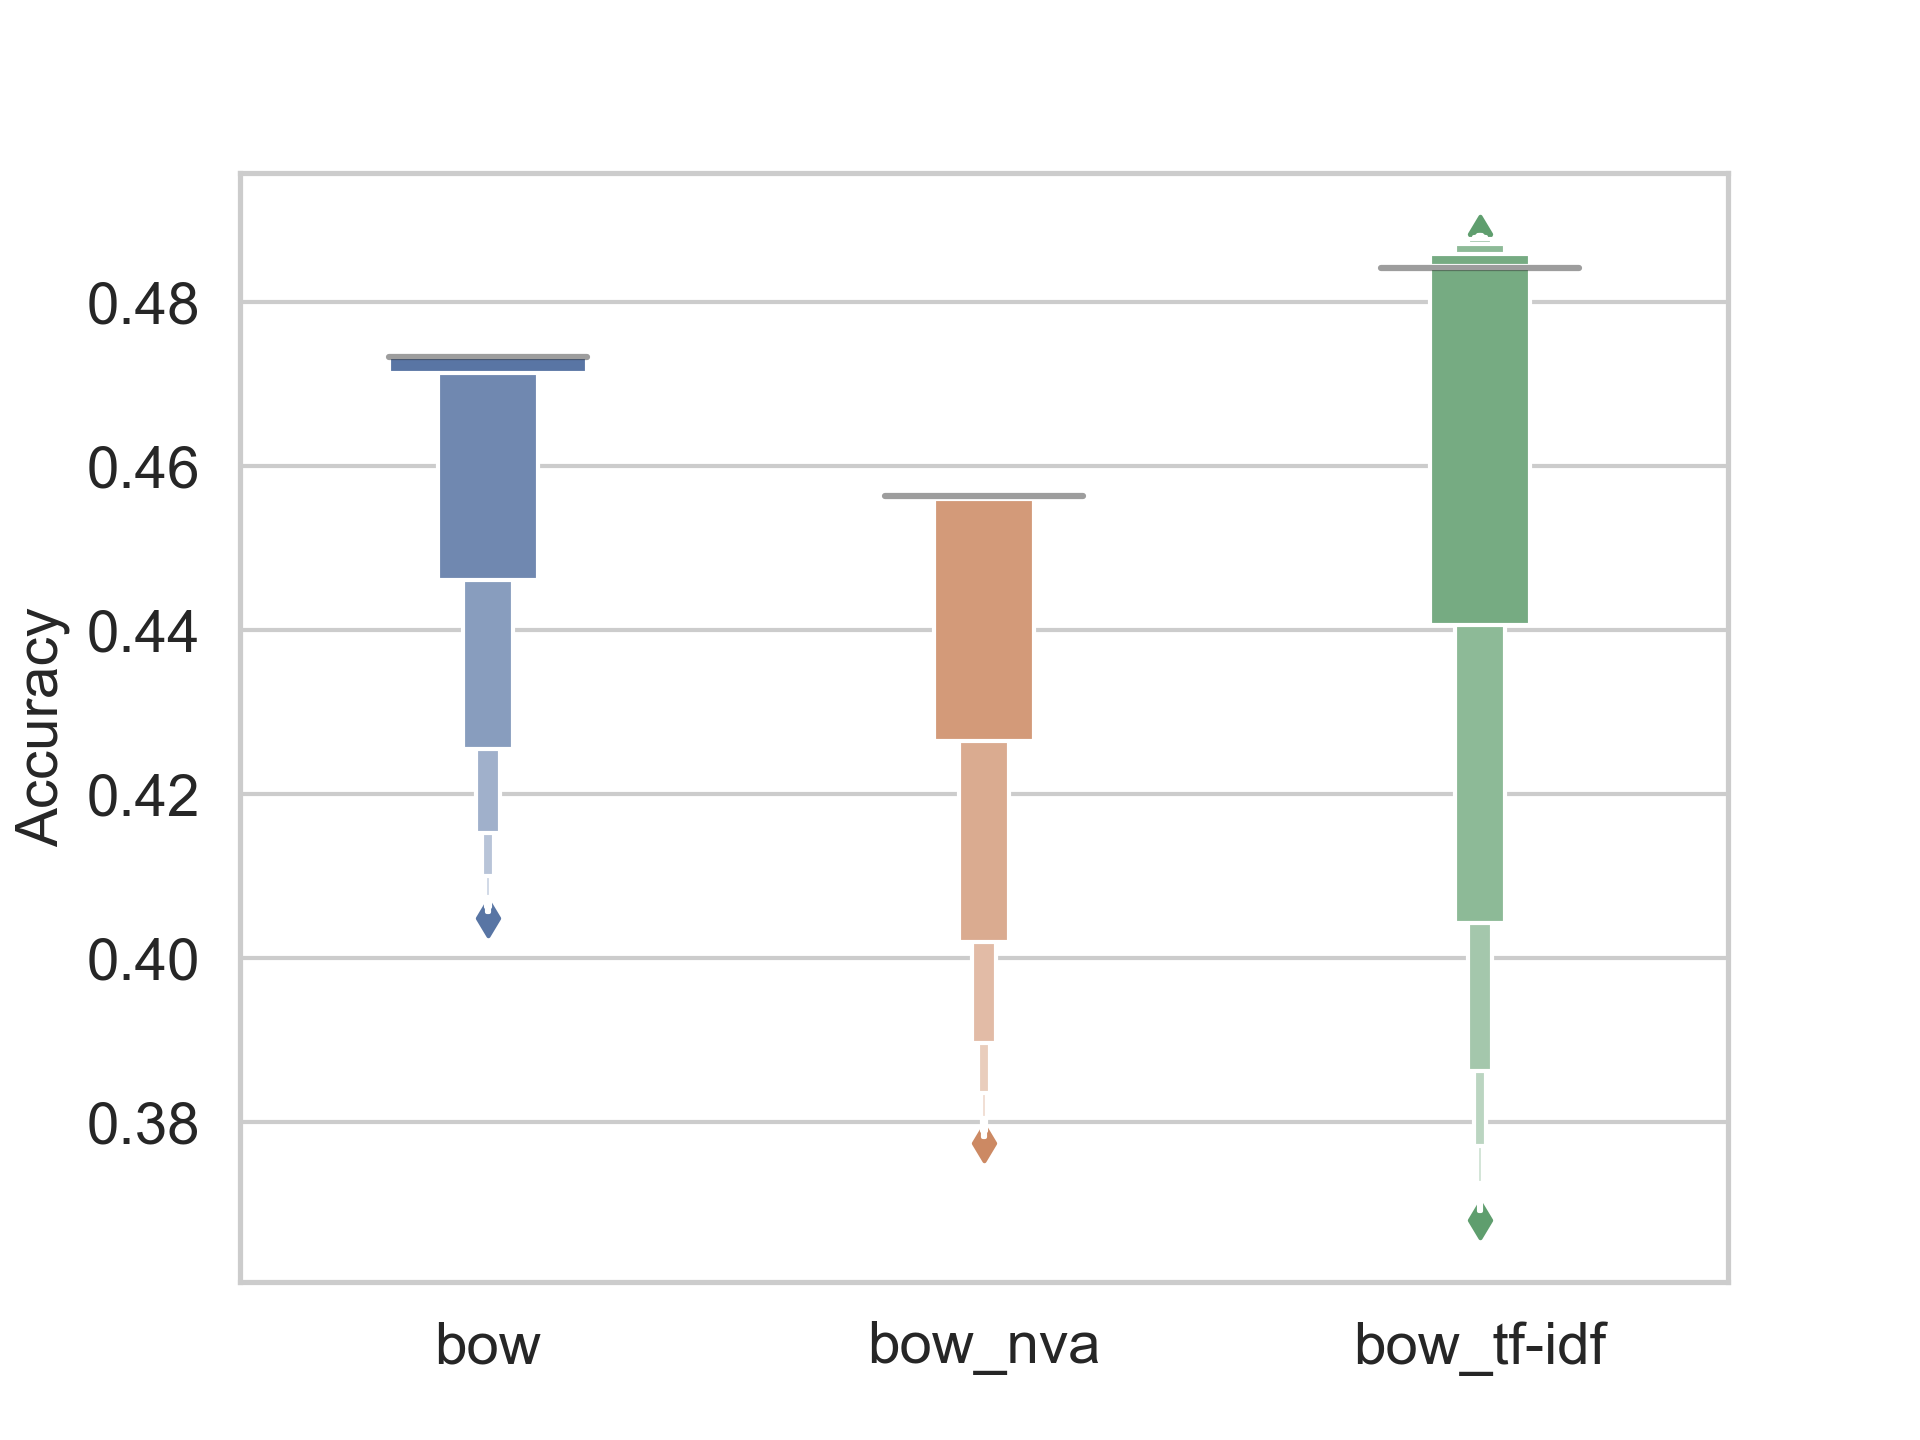

Values plotted in this chart, from the file beside it:
, bow, bow_nva, bow_tf-idf
0, 0.4049, 0.3774, 0.3681
1, 0.4708, 0.456, 0.4883
2, 0.4733, 0.4563, 0.4845
3, 0.4734, 0.4564, 0.4842
4, 0.4734, 0.4564, 0.4842
5, 0.4734, 0.4564, 0.4842
